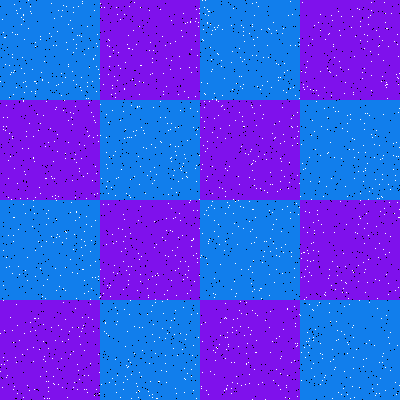

The file beside this chart, header and first rows:
Type, X, Y
Salt, 353, 94
Salt, 4, 364
Salt, 231, 393
Salt, 191, 246
Salt, 297, 136
Salt, 375, 395
Salt, 124, 89
Salt, 398, 156
Salt, 221, 106
Salt, 19, 340
Salt, 109, 157
Salt, 152, 276
Salt, 12, 57
Salt, 27, 198
Salt, 86, 224
Salt, 280, 181
Salt, 201, 315
Salt, 44, 61
Salt, 16, 398
Salt, 290, 45
Salt, 106, 114
Salt, 167, 123
Salt, 86, 98
Salt, 220, 322
Salt, 310, 181
Salt, 354, 397
Salt, 371, 134
Salt, 311, 199
Salt, 90, 251
Salt, 260, 288
Salt, 153, 50
Salt, 86, 198
Salt, 118, 177
Salt, 21, 68
Salt, 191, 314
Salt, 242, 116
Salt, 155, 299
Salt, 56, 237
Salt, 273, 224
Salt, 376, 226
Salt, 287, 309
Salt, 294, 268
Salt, 152, 73
Salt, 125, 236
Salt, 182, 349
Salt, 216, 100
Salt, 295, 95
Salt, 96, 43
Salt, 130, 362
Salt, 270, 172
Salt, 33, 347
Salt, 299, 44
Salt, 396, 394
Salt, 150, 42
Salt, 153, 107
Salt, 173, 348
Salt, 337, 330
Salt, 49, 398
Salt, 165, 45
Salt, 297, 143
... 3,140 more rows
